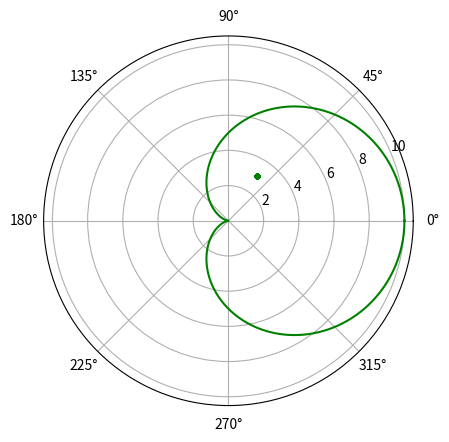

Recreate this plot in Python.
import numpy as np
 
import matplotlib.pyplot as plt 
plt.axes(projection = 'polar')
 
r=3
 
rads = np.arange(0, (2*np.pi), 0.01)
 
#plotting the circle 
for i in rads:
    plt.polar(1, r, "g.")

 

 
plt.show()




from pylab import *
theta=linspace(0,2*np.pi,1000)
r1=5+5*cos(theta)
polar(theta,r1,"g")
show()